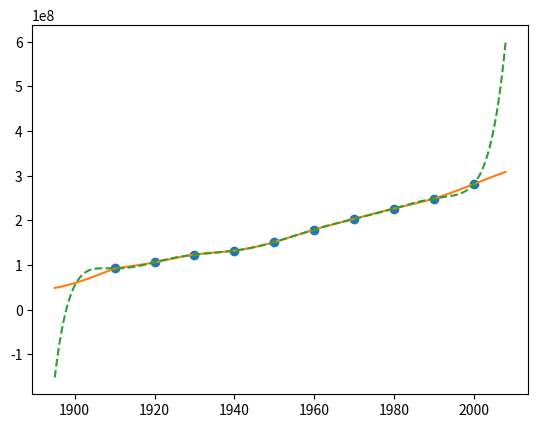

Here is the Python script that generated this plot:
import matplotlib.pyplot as plt
import numpy as np

x = [1910, 1920, 1930, 1940, 1950, 1960, 1970, 1980, 1990, 2000]
y = [92228496, 106021537, 123202624, 132164569, 151325798, 179323175, 203211926, 226545805, 248709873, 281421906]

class NewtonPol:
    def __init__(self, x, y):
        self.x = np.copy(x)
        self.y = np.copy(y)
        self.pol_length = len(x)
        self.c = np.array(y, dtype=np.float64)

        for j in range(1, self.pol_length):
            for i in range(self.pol_length - 1, j - 1, -1):
                self.c[i] = (self.c[i - 1] - self.c[i]) / (self.x[i - j] - self.x[i])

    def inX(self, x):
        p = 0
        for i in range(self.pol_length):
            m = 1
            for j in range(i):
                m *= x - self.x[j]
            p += self.c[i] * m
        return p


class CubicSpline:
    def __init__(self, x, y):
        self.x = np.copy(x)
        self.y = np.copy(y)
        self.h = x[1] - x[0]
        self.knots = len(x)
        self.a = self.y
        self.c = np.ndarray(self.knots)
        self.d = np.ndarray(self.knots - 1)
        self.b = np.ndarray(self.knots - 1)

        f = np.array(y, dtype=np.float64)
        p = np.ndarray(self.knots - 3)
        q = np.ndarray(self.knots - 3)

        for j in range(1, 3):
            for i in range(self.knots - 1, j - 1, -1):
                f[i] = (f[i - 1] - f[i]) / (x[i - j] - x[i])
        f = 6 * np.delete(f, [0, 1])
        
        p[0] = -1/4
        q[0] = f[0] / 2
        for i in range(1, self.knots - 3):
            p[i] = -1/2 / (p[i - 1] / 2 + 2)
            q[i] = (f[i] - q[i - 1] / 2) / (p[i - 1] / 2 + 2)

        self.c[0] = 0
        self.c[self.knots - 1] = 0
        self.c[self.knots - 2] = (f[self.knots - 3] - q[self.knots - 4] / 2) / (p[self.knots - 4] / 2 + 2)
        for i in range(self.knots - 3, 0, -1):
            self.c[i] = self.c[i + 1] * p[i - 1] + q[i -1]

        for i in range(self.knots - 1):
            self.d[i] = (self.c[i + 1] - self.c[i]) / self.h

        for i in range(self.knots - 1):
            self.b[i] = (self.a[i + 1] - self.a[i]) / self.h + (2 * self.c[i + 1] + self.c[i]) / 6 * self.h

    def inX(self, x0):
        if x0 >= x[self.knots - 1]:
            index = self.knots - 1
        else:
            index = x.index(min(filter(lambda k: k > x0, x)))
        s = self.a[index] + self.b[index - 1] * (x0 - self.x[index]) + \
            self.c[index] / 2 * (x0 - self.x[index])**2 + \
            self.d[index - 1] / 6 * (x0 - self.x[index])**3
        return s


npol = NewtonPol(x, y)
spline = CubicSpline(x, y)
test = np.linspace(x[0] - 15, x[len(x) - 1] + 8, 500)
plt.plot(x, y, 'o', test, list(map(spline.inX, test)), test, list(map(npol.inX, test)), '--')
plt.show()

print(int(npol.inX(2010)))   #308 745 538
print(int(spline.inX(2010)))